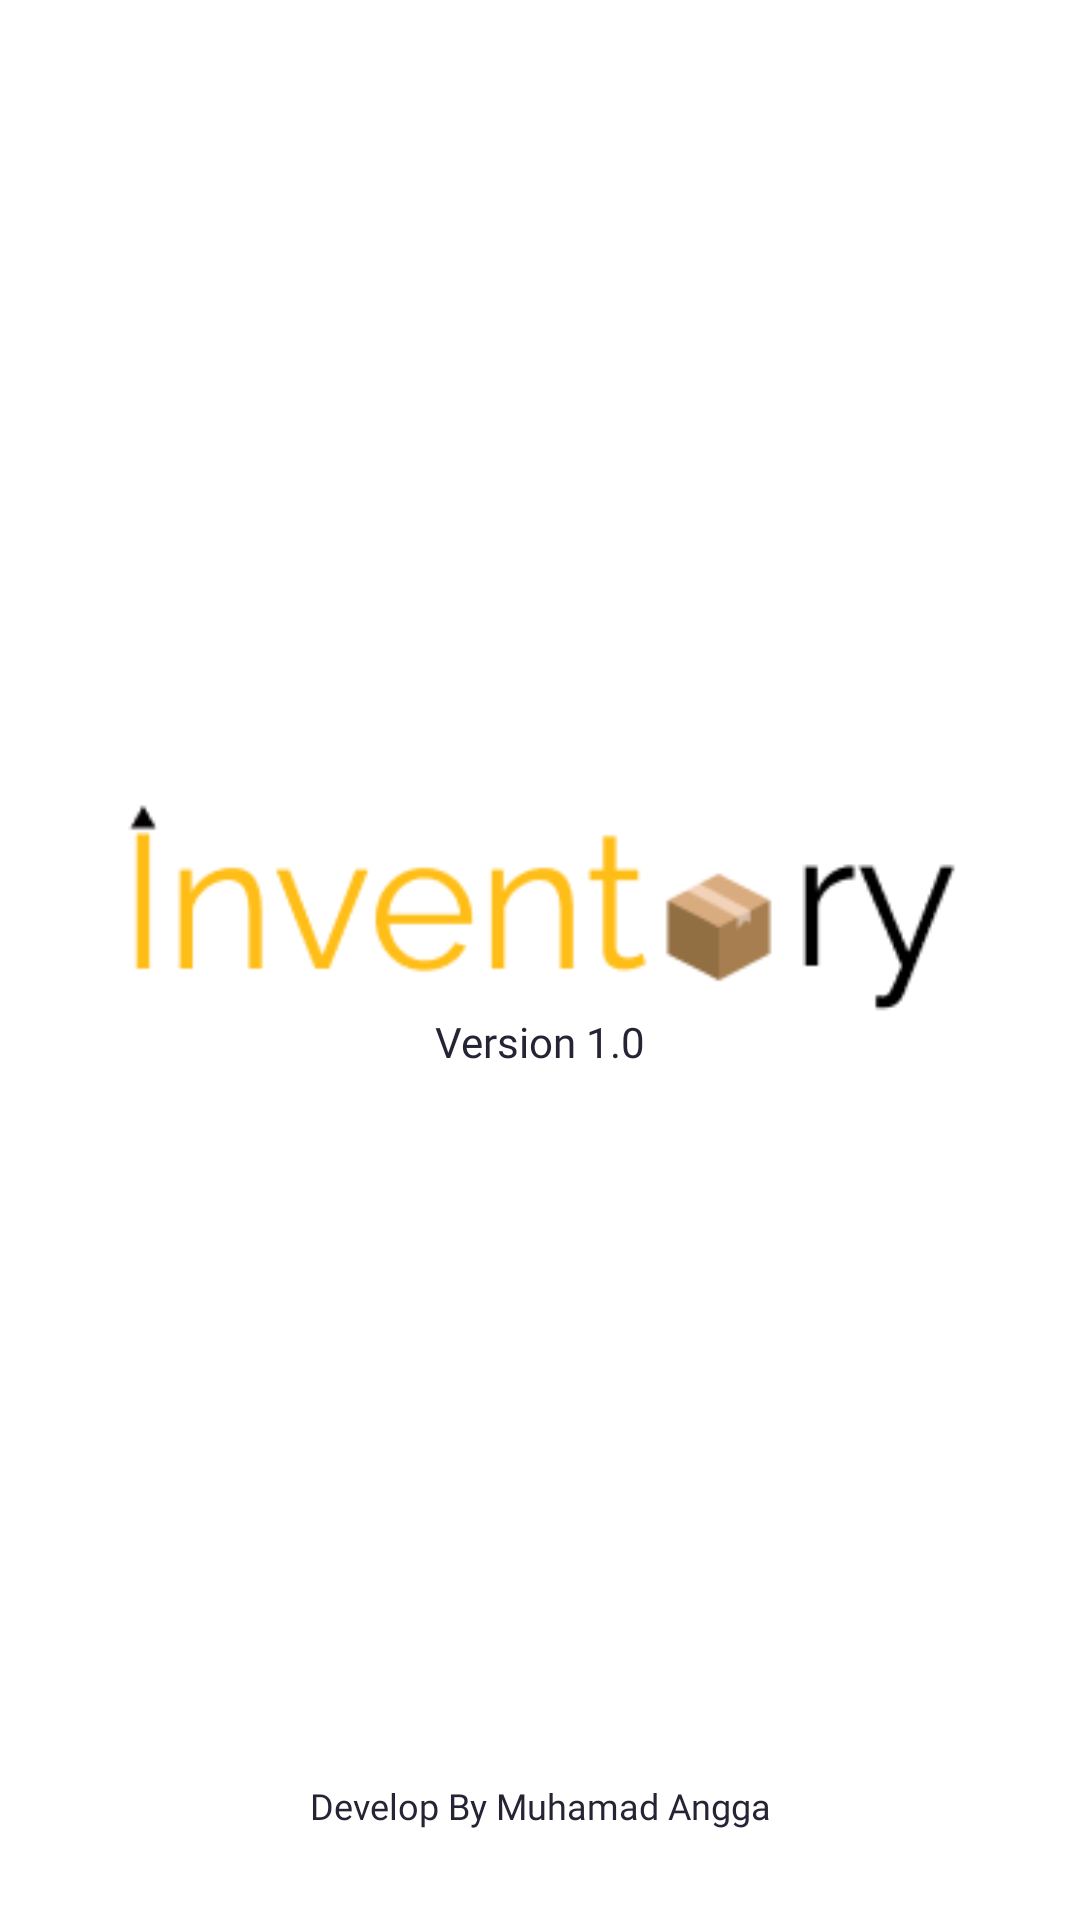

The Android layout XML behind this screen, and the referenced resources:
<!-- AndroidManifest.xml: application theme AppTheme -->
<!-- res/layout/activity_splash_screen.xml -->
<?xml version="1.0" encoding="utf-8"?>
<androidx.constraintlayout.widget.ConstraintLayout
    xmlns:android="http://schemas.android.com/apk/res/android"
    xmlns:app="http://schemas.android.com/apk/res-auto"
    xmlns:tools="http://schemas.android.com/tools"
    android:layout_width="match_parent"
    android:layout_height="match_parent"
    android:background="@color/colorWhite"
    tools:context=".SplashScreenActivity">

    <ImageView
        android:id="@+id/imageView"
        android:layout_width="280dp"
        android:layout_height="75dp"
        android:layout_marginStart="24dp"
        android:layout_marginEnd="24dp"
        android:layout_marginBottom="40dp"
        android:background="@drawable/logo"
        app:layout_constraintBottom_toBottomOf="parent"
        app:layout_constraintEnd_toEndOf="parent"
        app:layout_constraintStart_toStartOf="parent"
        app:layout_constraintTop_toTopOf="parent" />

    <TextView
        android:layout_width="wrap_content"
        android:layout_height="wrap_content"
        android:text="Version 1.0"
        app:layout_constraintEnd_toEndOf="parent"
        app:layout_constraintStart_toStartOf="parent"
        app:layout_constraintTop_toBottomOf="@+id/imageView"
        style="@style/TextView"/>

    <TextView
        android:layout_width="wrap_content"
        android:layout_height="wrap_content"
        android:text="Develop By Muhamad Angga"
        android:layout_marginBottom="30dp"
        android:textSize="12sp"
        app:layout_constraintBottom_toBottomOf="parent"
        app:layout_constraintEnd_toEndOf="parent"
        app:layout_constraintStart_toStartOf="parent"
        style="@style/TextView"/>


</androidx.constraintlayout.widget.ConstraintLayout>
<!-- resources referenced by this layout -->
<resources>
  <color name="colorWhite">#FFF</color>
  <!-- drawable logo: png bitmap (drawable, 4651 bytes) -->
  <style name="TextView" parent="Widget.AppCompat.TextView">
          <item name="android:fontFamily">@font/raleway</item>
          <item name="android:textColor">@color/colorBluePrimary</item>
      </style>
  <style name="AppTheme" parent="Theme.AppCompat.Light.NoActionBar">
          
          <item name="colorPrimary">@color/colorPrimary</item>
          <item name="colorPrimaryDark">@color/colorPrimaryDark</item>
          <item name="colorAccent">@color/colorAccent</item>
      </style>
  <color name="colorBluePrimary">#252435</color>
  <color name="colorPrimary">#008577</color>
  <color name="colorPrimaryDark">#585577</color>
  <color name="colorAccent">#D81B60</color>
</resources>
